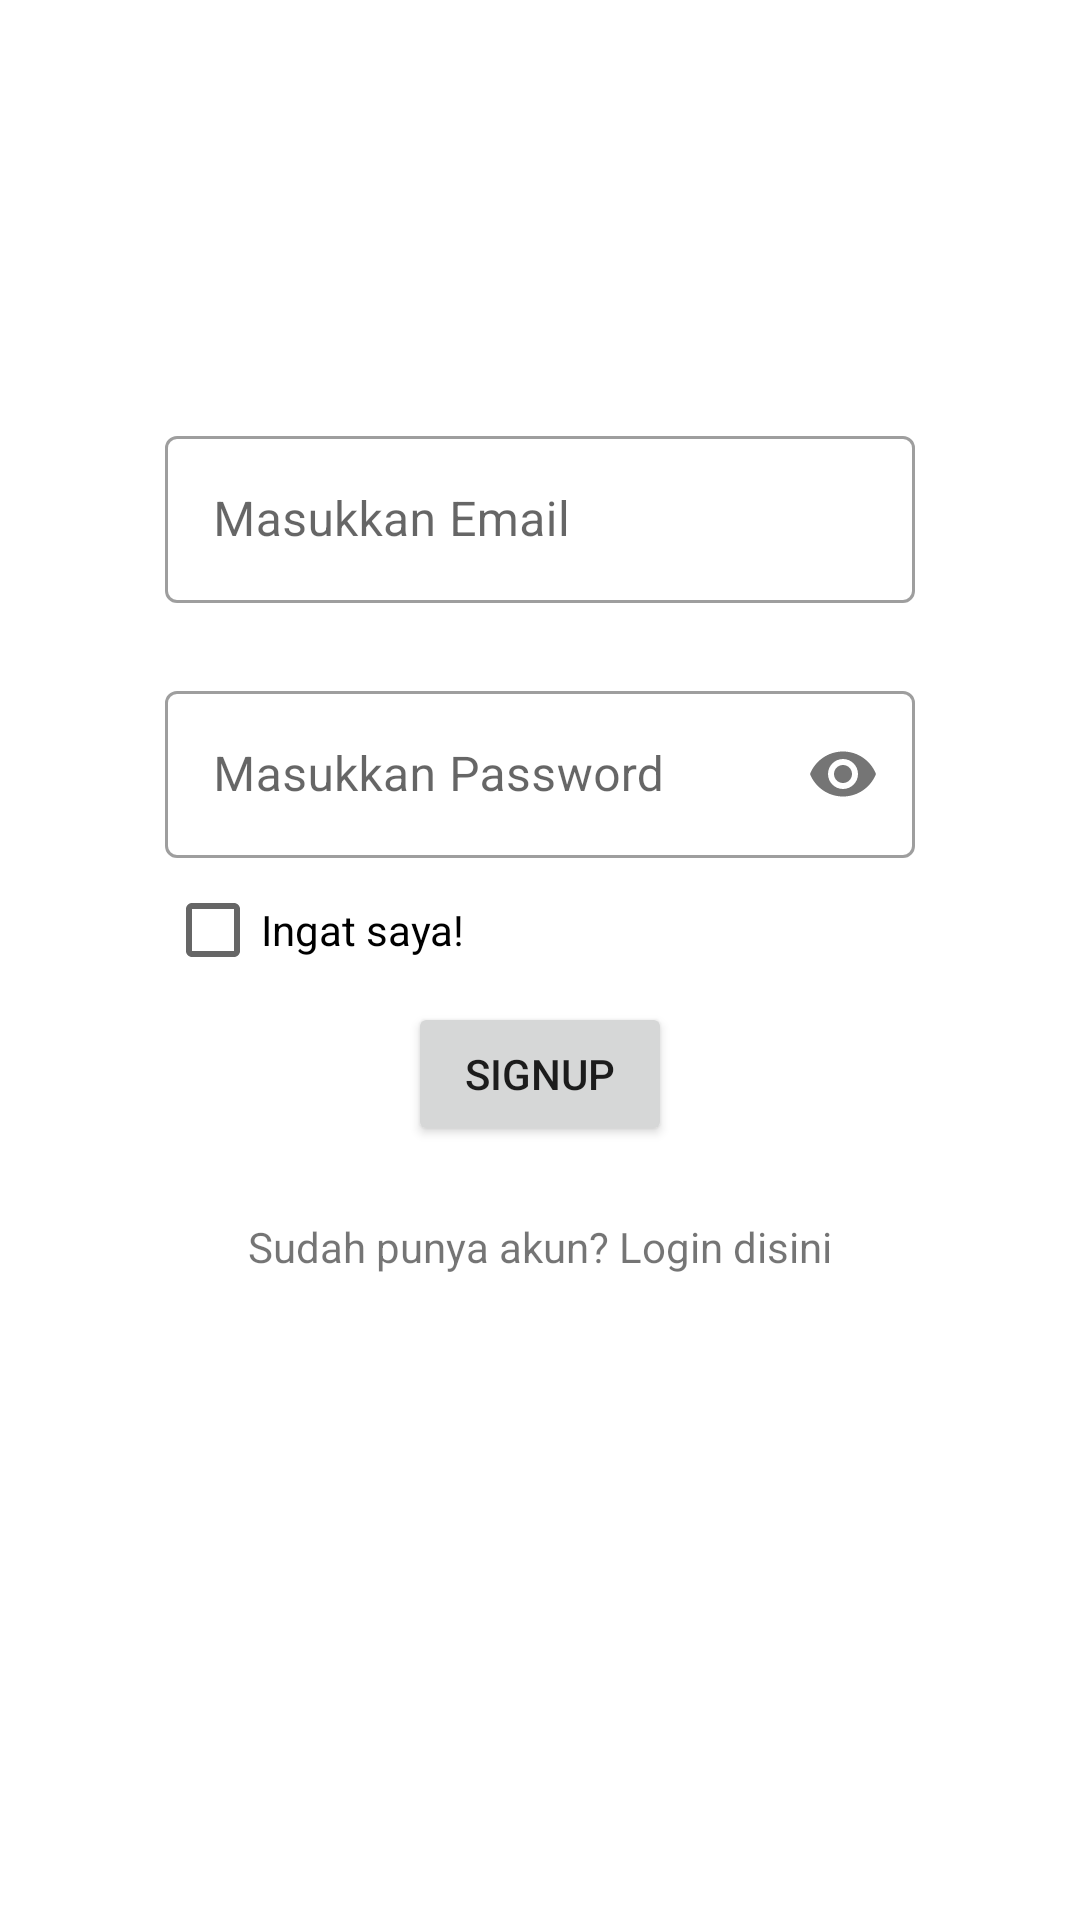

Write the Android layout XML for this screen, with the resource values it uses.
<!-- AndroidManifest.xml: application theme Theme.Pertemuan04Login -->
<!-- res/layout/activity_main.xml -->
<?xml version="1.0" encoding="utf-8"?>
<androidx.constraintlayout.widget.ConstraintLayout xmlns:android="http://schemas.android.com/apk/res/android"
    xmlns:app="http://schemas.android.com/apk/res-auto"
    xmlns:tools="http://schemas.android.com/tools"
    android:layout_width="match_parent"
    android:layout_height="match_parent"
    tools:context=".MainActivity">

    <com.google.android.material.textfield.TextInputLayout
        android:id="@+id/editTextTextEmailAddress"
        style="@style/Widget.MaterialComponents.TextInputLayout.OutlinedBox"
        android:layout_width="250dp"
        android:layout_height="wrap_content"
        android:layout_marginTop="140dp"
        android:hint="Masukkan Email"
        app:layout_constraintEnd_toEndOf="parent"
        app:layout_constraintStart_toStartOf="parent"
        app:layout_constraintTop_toTopOf="parent">

        <com.google.android.material.textfield.TextInputEditText
            android:id="@+id/emailInput"
            android:layout_width="match_parent"
            android:layout_height="match_parent"
            android:inputType="textEmailAddress" />
    </com.google.android.material.textfield.TextInputLayout>

    <com.google.android.material.textfield.TextInputLayout
        android:id="@+id/editTextTextPassword"
        style="@style/Widget.MaterialComponents.TextInputLayout.OutlinedBox"
        android:layout_width="250dp"
        android:layout_height="wrap_content"
        android:layout_marginTop="24dp"
        android:ems="10"
        android:hint="Masukkan Password"
        android:inputType="textPassword"
        app:layout_constraintEnd_toEndOf="parent"
        app:layout_constraintStart_toStartOf="parent"
        app:layout_constraintTop_toBottomOf="@+id/editTextTextEmailAddress"
        app:passwordToggleEnabled="true">

        <com.google.android.material.textfield.TextInputEditText
            android:id="@+id/passInput"
            android:layout_width="match_parent"
            android:layout_height="match_parent"
            android:inputType="textPassword" />
    </com.google.android.material.textfield.TextInputLayout>

    <Button
        android:id="@+id/button"
        android:layout_width="wrap_content"
        android:layout_height="wrap_content"
        android:text="SignUp"
        app:layout_constraintEnd_toEndOf="parent"
        app:layout_constraintStart_toStartOf="parent"
        app:layout_constraintTop_toBottomOf="@+id/rememberMe" />

    <TextView
        android:id="@+id/textView"
        android:layout_width="wrap_content"
        android:layout_height="wrap_content"
        android:layout_marginTop="24dp"
        android:text="Sudah punya akun? Login disini"
        app:layout_constraintEnd_toEndOf="parent"
        app:layout_constraintStart_toStartOf="parent"
        app:layout_constraintTop_toBottomOf="@+id/button" />

    <CheckBox
        android:id="@+id/rememberMe"
        android:layout_width="wrap_content"
        android:layout_height="wrap_content"
        android:text="Ingat saya! "
        app:layout_constraintStart_toStartOf="@+id/editTextTextPassword"
        app:layout_constraintTop_toBottomOf="@+id/editTextTextPassword" />

</androidx.constraintlayout.widget.ConstraintLayout>
<!-- resources referenced by this layout -->
<resources>
  <style name="Theme.Pertemuan04Login" parent="Theme.MaterialComponents.DayNight.DarkActionBar">
          
          <item name="colorPrimary">@color/purple_500</item>
          <item name="colorPrimaryVariant">@color/purple_700</item>
          <item name="colorOnPrimary">@color/white</item>
          
          <item name="colorSecondary">@color/teal_200</item>
          <item name="colorSecondaryVariant">@color/teal_700</item>
          <item name="colorOnSecondary">@color/black</item>
          
          <item name="android:statusBarColor" tools:targetApi="l">?attr/colorPrimaryVariant</item>
          
      </style>
  <!-- not gathered from this repository: default colours our renderer supplied (Android Studio template values) -->
  <color name="purple_500">#FF6200EE</color>
  <color name="purple_700">#FF3700B3</color>
  <color name="teal_200">#FF03DAC5</color>
  <color name="teal_700">#FF018786</color>
  <color name="black">#FF000000</color>
  <color name="white">#FFFFFFFF</color>
</resources>
